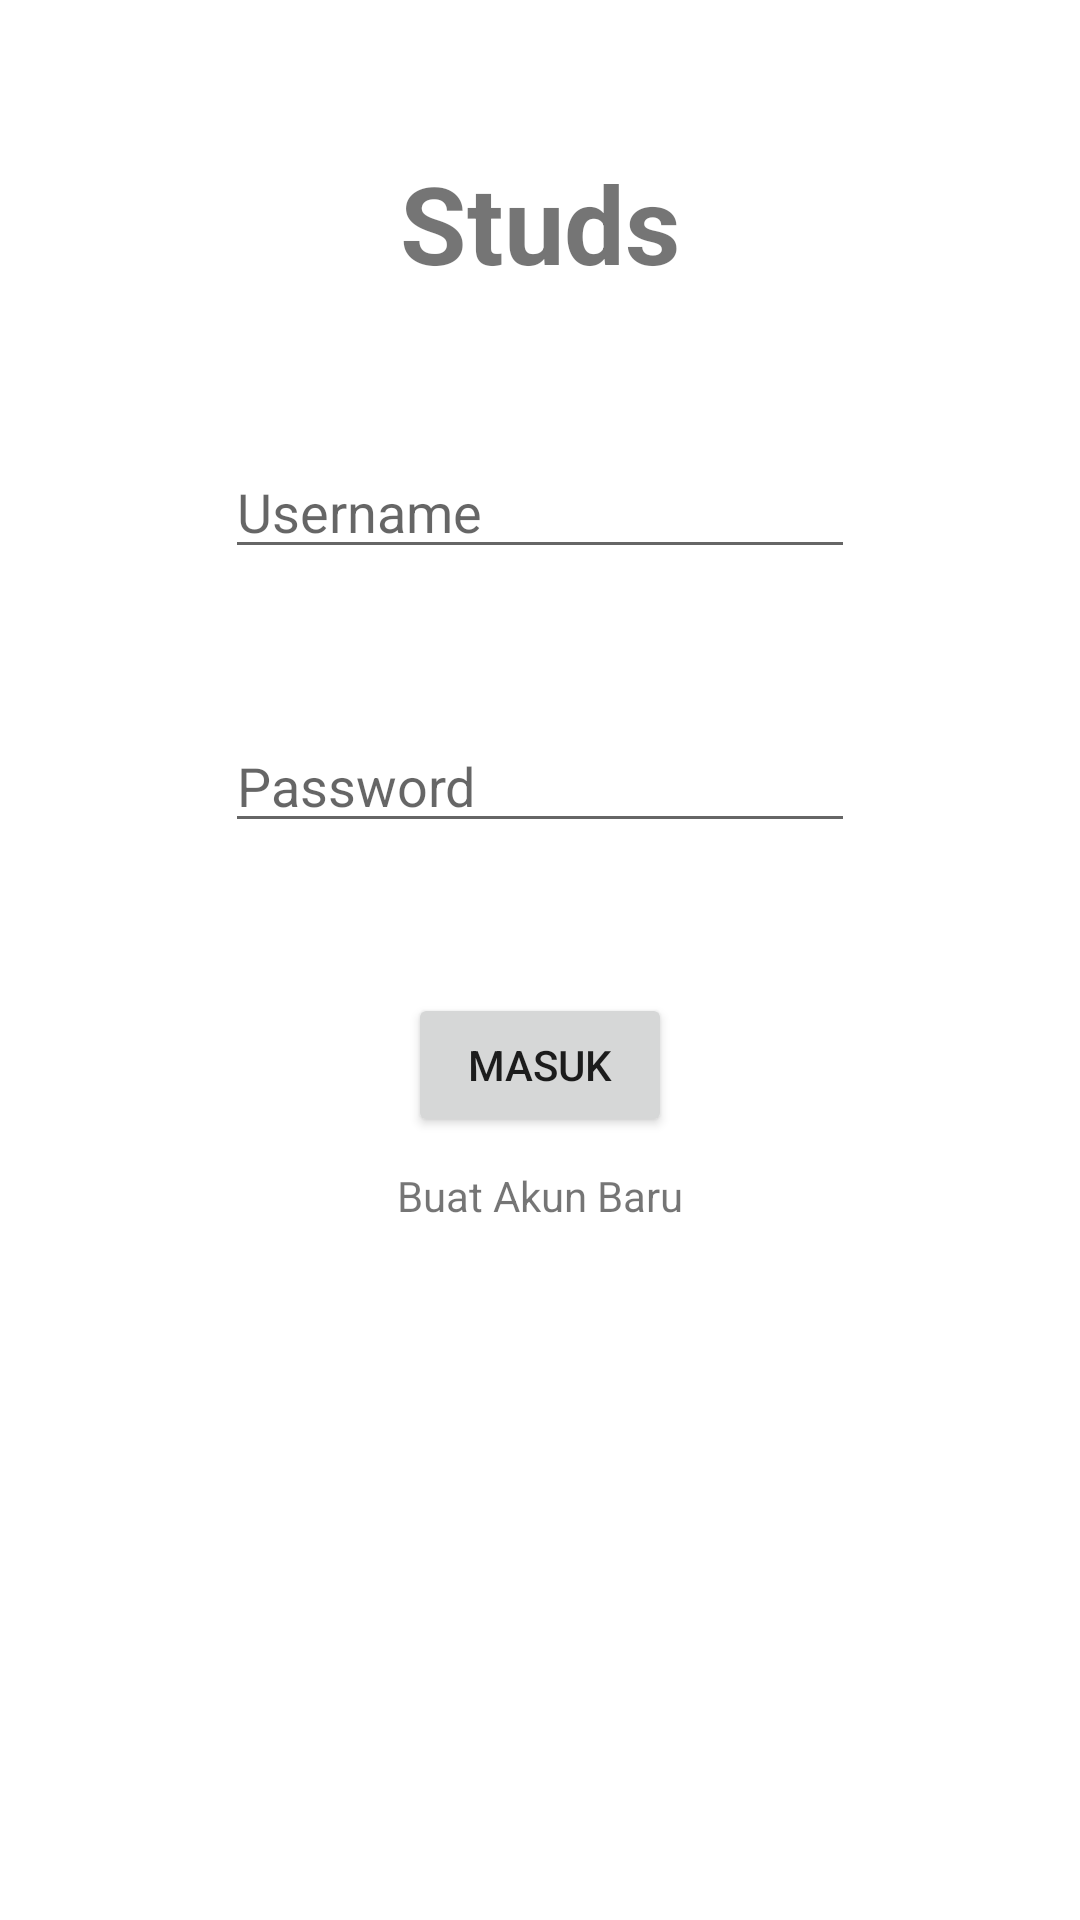

Reconstruct the res/layout file that produces this screen, plus the resources it refers to.
<!-- AndroidManifest.xml: application theme Theme.Studs -->
<!-- res/layout/activity_login.xml -->
<?xml version="1.0" encoding="utf-8"?>
<RelativeLayout xmlns:android="http://schemas.android.com/apk/res/android"
    android:layout_width="match_parent" android:layout_height="match_parent">
    <TextView
        android:id="@+id/judul"
        android:layout_width="wrap_content"
        android:layout_height="wrap_content"
        android:layout_centerHorizontal="true"
        android:text="Studs"
        android:textSize="36sp"
        android:textStyle="bold"
        android:layout_marginTop="50dp"/>

    <EditText
        android:id="@+id/username"
        android:layout_width="wrap_content"
        android:layout_height="wrap_content"
        android:layout_centerHorizontal="true"
        android:layout_marginTop="50dp"
        android:ems="10"
        android:hint="Username"
        android:layout_below="@+id/judul"
        />

    <EditText
        android:id="@+id/password"
        android:layout_width="wrap_content"
        android:layout_height="wrap_content"
        android:layout_centerHorizontal="true"
        android:layout_marginTop="50dp"
        android:ems="10"
        android:hint="Password"
        android:inputType="textPassword"
        android:layout_below="@+id/username"/>

    <Button
        android:id="@+id/btlogin"
        android:layout_width="wrap_content"
        android:layout_height="wrap_content"
        android:layout_centerHorizontal="true"
        android:layout_marginTop="50dp"
        android:text="Masuk"
        android:layout_below="@+id/password"/>

    <TextView
        android:id="@+id/register"
        android:layout_width="wrap_content"
        android:layout_height="wrap_content"
        android:layout_centerHorizontal="true"
        android:text="Buat Akun Baru"
        android:layout_marginTop="10dp"
        android:layout_below="@id/btlogin"/>
</RelativeLayout>
<!-- resources referenced by this layout -->
<resources>
  <style name="Theme.Studs" parent="Theme.MaterialComponents.DayNight.DarkActionBar">
          
          <item name="colorPrimary">@color/merah1</item>
          <item name="colorPrimaryVariant">@color/merah2</item>
          <item name="colorOnPrimary">@color/white</item>
          
          <item name="colorSecondary">@color/teal_200</item>
          <item name="colorSecondaryVariant">@color/teal_700</item>
          <item name="colorOnSecondary">@color/black</item>
          
          <item name="android:statusBarColor" tools:targetApi="l">@color/abu</item>
          
      </style>
  <color name="merah1">#a00e0e</color>
  <color name="merah2">#db1010</color>
  <color name="white">#FFFFFFFF</color>
  <color name="teal_200">#FF03DAC5</color>
  <color name="teal_700">#FF018786</color>
  <color name="black">#FF000000</color>
  <color name="abu">#5c5c5c</color>
</resources>
